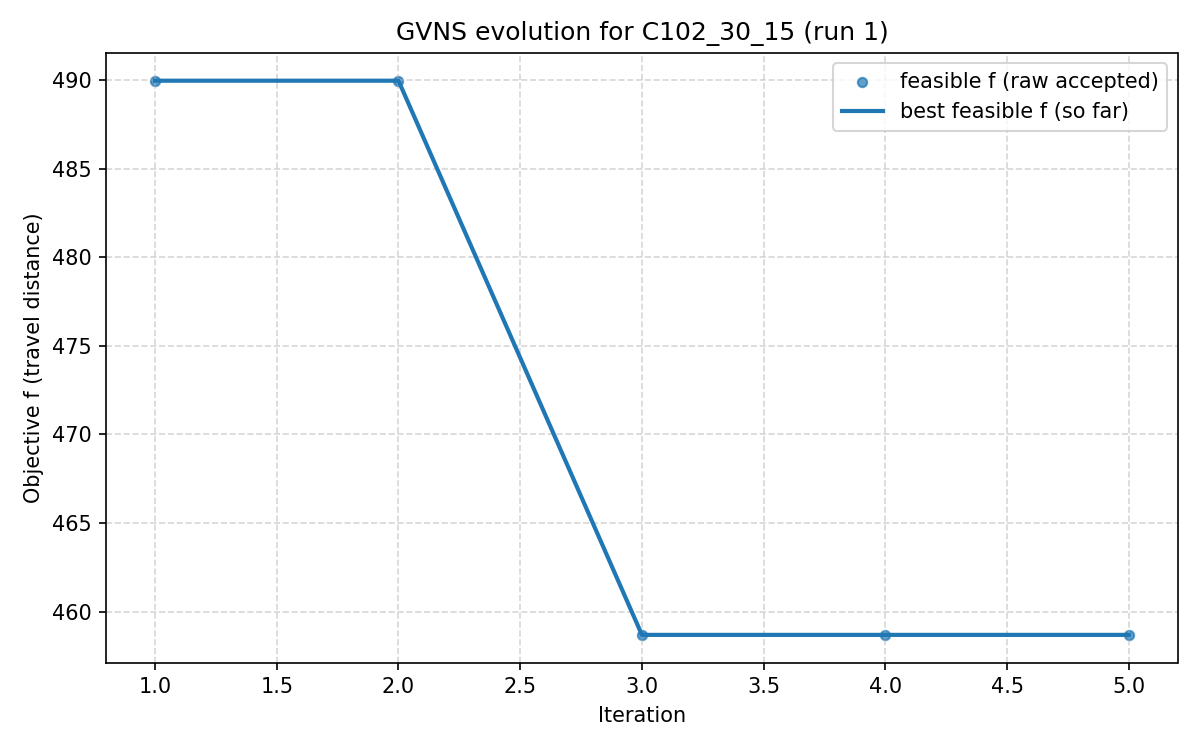

The file beside this chart, header and first rows:
iter, F, f, PenT, PenH, PenS, elapsed
1, 490, 490, 0.0, 0.0, 0, 0.0
2, 490, 490, 0.0, 0.0, 0, 474.8
3, 458.7, 458.7, 0.0, 0.0, 0, 585
4, 458.7, 458.7, 0.0, 0.0, 0, 730.5
5, 458.7, 458.7, 0.0, 0.0, 0, 831.5
